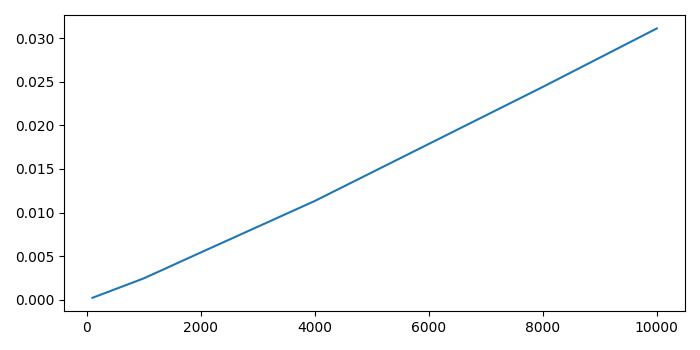

Source data for this figure (header and first rows):
num_of_runs, num_lines, max_length, average_sec, max_secs, min_secs
1000, 100, 10, 0.000202, 0.01337, 0.000115
1000, 1000, 10, 0.002434, 0.01681, 0.001048
1000, 2000, 10, 0.005409, 0.02468, 0.002443
1000, 4000, 10, 0.01132, 0.02495, 0.006095
1000, 8000, 10, 0.02443, 0.03498, 0.01402
1000, 10000, 10, 0.03114, 0.05321, 0.01754
